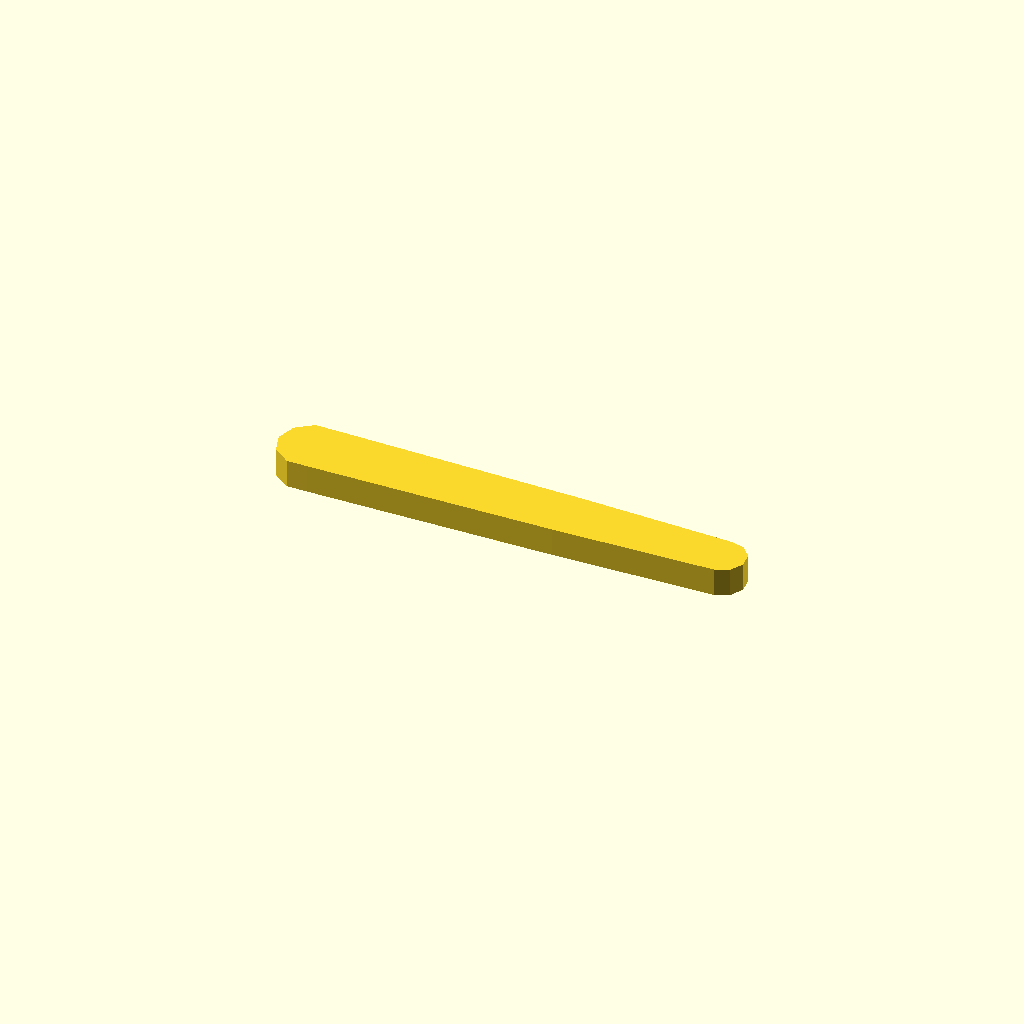
Cell 1 — every parameter at its default value.
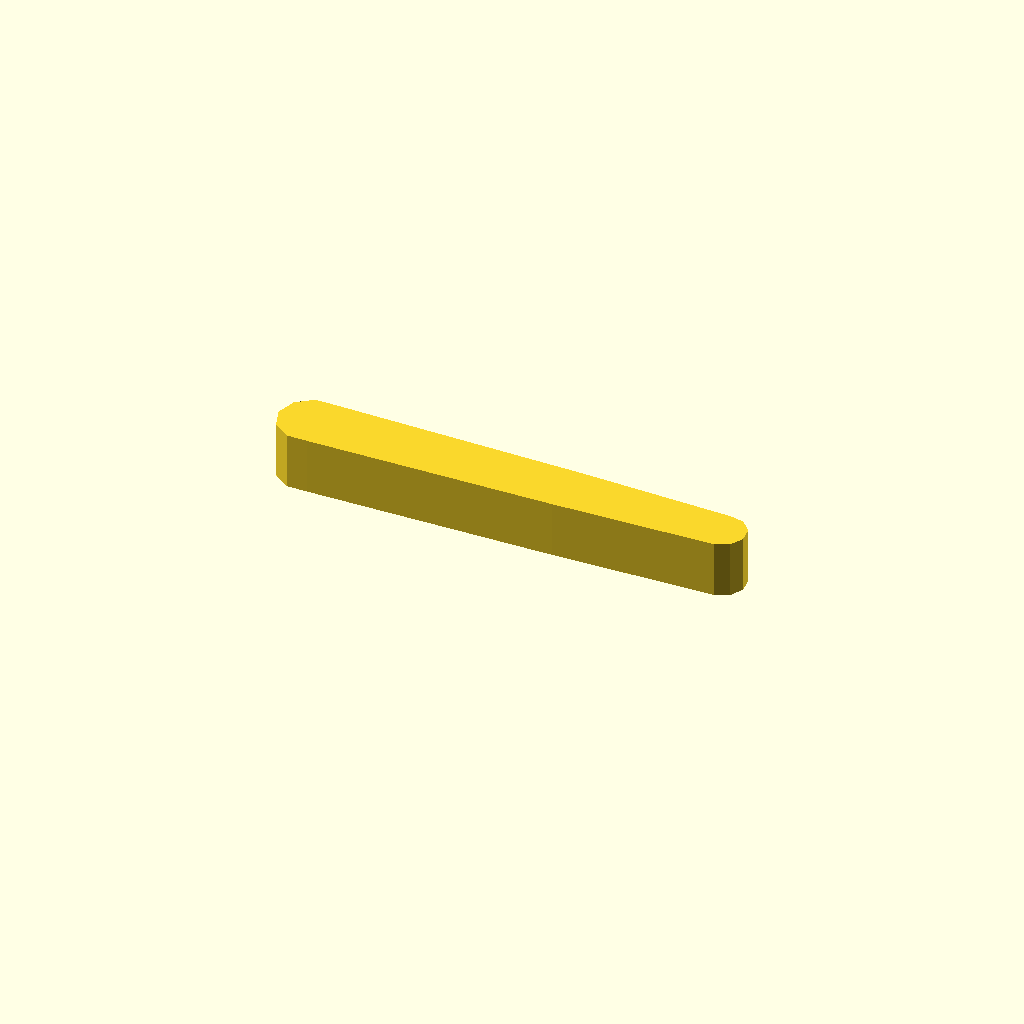
Cell 2: the same model with profile_height = 12.
All cells are drawn from one camera (rotation 55°, 0°, 25°, orthographic, colour scheme Cornfield), so only the parameter changes between them.
The OpenSCAD source (optional_data/data/sketch1/leverarms/part_0011.scad):
$fn = 32;

// ----------------------------------------------------------------------
// Lever arm: two bosses 14 and 12 mm, 55 mm between centres
// ----------------------------------------------------------------------

// --- parameters (mm) ---
profile_height = 6;       // extrusion height
profile_points = 15;      // points of the closed outline

profile = [[0, 6.657], [1.337, 2.543], [4.837, 0], [9.163, 0], [61.373, 0.69], [95.523, 1.685], [98.346, 2.942], [99.891, 5.618], [99.568, 8.691], [97.5, 10.988], [94.477, 11.63], [62.627, 12.625], [9.163, 13.315], [4.837, 13.315], [1.337, 10.772]];  // single closed polygon, 15 points, counter clockwise

// --- the one profile operation ---
linear_extrude(height = profile_height) polygon(points = profile);
Parameter table extracted from the source (name, type, default, range or options):
profile_height: number, default 6
profile_points: number, default 15
